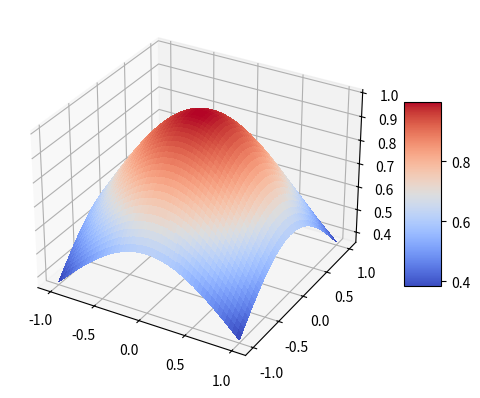

Python code for this plot:
# could be used to show how the similarity metrics behaves with respect to x-y translation (also shows capture range)

import numpy as np

import matplotlib.pyplot as plt
from matplotlib import cm

# create x-y grid
size = 50
x, y = np.meshgrid(np.linspace(-1, 1, size), np.linspace(-1, 1, size))
dst = np.sqrt(x * x + y * y)

# Calculating Gaussian array
sigma = 1
muu = 0.000
gauss = np.exp(-((dst - muu) ** 2 / (2.0 * sigma ** 2)))

# Plot the surface.
fig, ax = plt.subplots(subplot_kw={"projection": "3d"})
surf = ax.plot_surface(x, y, gauss, cmap=cm.coolwarm,
                       linewidth=0, antialiased=False)

# Add a color bar which maps values to colors.
fig.colorbar(surf, shrink=0.5, aspect=5)

plt.show()
